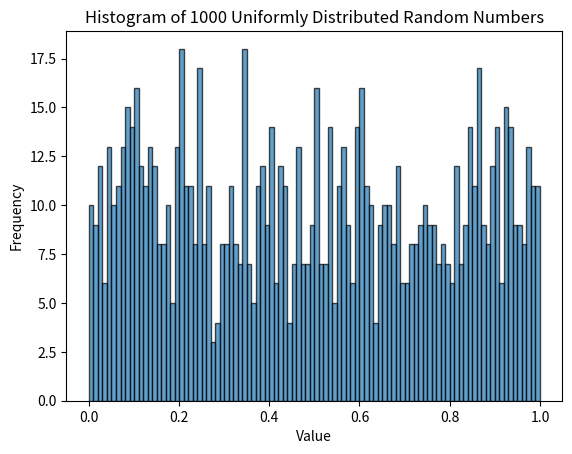

The matplotlib source for this figure:
import matplotlib.pyplot as plt
import numpy as np

random_numbers = np.random.uniform(0, 1, 1000)

plt.hist(random_numbers, bins=100, edgecolor='black', alpha=0.7)

plt.xlabel('Value')
plt.ylabel('Frequency')
plt.title('Histogram of 1000 Uniformly Distributed Random Numbers')

plt.savefig("session_9_plot.pdf", bbox_inches='tight')

plt.show()